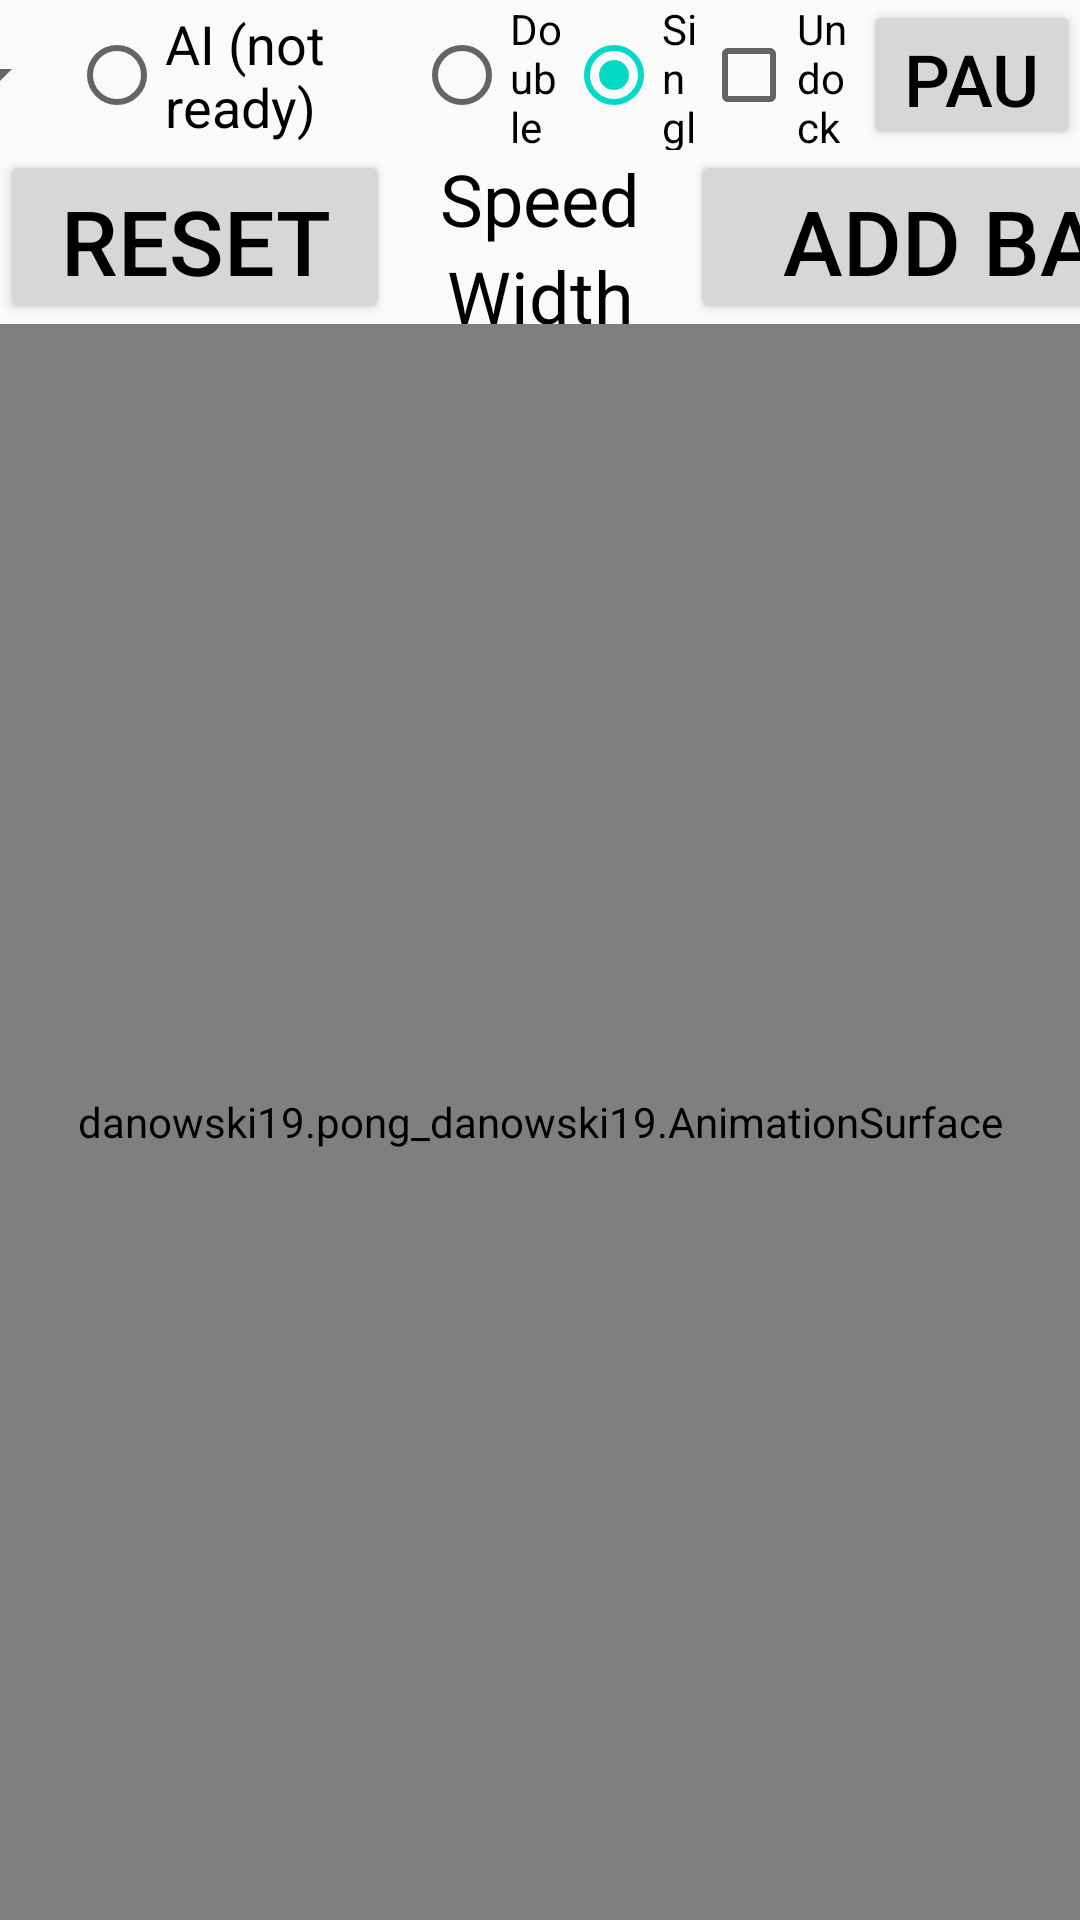

Write the Android layout XML for this screen, with the resource values it uses.
<!-- AndroidManifest.xml: application theme AppTheme -->
<!-- res/layout/pong_main.xml -->
<LinearLayout xmlns:android="http://schemas.android.com/apk/res/android"
    android:layout_width="fill_parent"
    android:layout_height="fill_parent"
    android:orientation="vertical">

    <RadioGroup
        android:id="@+id/selects"
        android:layout_width="match_parent"
        android:layout_height="50dp"
        android:checkedButton="@+id/One"
        android:orientation="horizontal">

        <Spinner
            android:id="@+id/AI_spinner"
            android:layout_width="wrap_content"
            android:layout_height="match_parent"
            android:layout_weight="1" />

        <RadioButton
            android:id="@+id/smart"
            android:layout_width="wrap_content"
            android:layout_height="match_parent"
            android:layout_weight="1"
            android:text="AI (not ready)"
            android:textSize="18sp" />

        <RadioButton
            android:id="@+id/Two"
            android:layout_width="wrap_content"
            android:layout_height="match_parent"
            android:layout_weight="1"
            android:text="Double" />

        <RadioButton
            android:id="@+id/One"
            android:layout_width="wrap_content"
            android:layout_height="match_parent"
            android:layout_weight="1"
            android:text="Single" />

        <CheckBox
            android:id="@+id/undock"
            android:layout_width="wrap_content"
            android:layout_height="match_parent"
            android:layout_weight="1"
            android:text="Undock" />

        <Button
            android:id="@+id/pause"
            android:layout_width="wrap_content"
            android:layout_height="match_parent"
            android:layout_weight="1"
            android:text="Pause"
            android:textSize="24sp" />

    </RadioGroup>

    <LinearLayout
        android:id="@+id/controlBar"
        android:layout_width="match_parent"
        android:layout_height="58dp"
        android:orientation="horizontal">

        <Button
            android:id="@+id/resetBTN"
            android:layout_width="130dp"
            android:layout_height="wrap_content"
            android:text="Reset"
            android:textSize="30sp" />

        <LinearLayout
            android:layout_width="100dp"
            android:layout_height="match_parent"
            android:orientation="vertical">

            <TextView
                android:id="@+id/SpeedTextView"
                android:layout_width="match_parent"
                android:layout_height="wrap_content"
                android:layout_gravity="center"
                android:gravity="center"
                android:text="Speed"
                android:textSize="24sp" />

            <TextView
                android:id="@+id/WidthTextView"
                android:layout_width="match_parent"
                android:layout_height="wrap_content"
                android:layout_gravity="center"
                android:gravity="center"
                android:text="Width"
                android:textSize="24sp" />
        </LinearLayout>

        <LinearLayout
            android:layout_width="wrap_content"
            android:layout_height="match_parent"
            android:layout_weight="1"
            android:orientation="vertical">

            <SeekBar
                android:id="@+id/ballSpeed"
                android:layout_width="match_parent"
                android:layout_height="wrap_content"
                android:layout_weight="1"
                android:max="100000" />

            <SeekBar
                android:id="@+id/paddleWidth"
                android:layout_width="match_parent"
                android:layout_height="wrap_content"
                android:layout_weight="1"
                android:max="1000"/>

        </LinearLayout>

        <Button
            android:id="@+id/addBallBTN"
            android:layout_width="200dp"
            android:layout_height="wrap_content"
            android:text="Add Ball"
            android:textSize="30sp" />
    </LinearLayout>

    <danowski19.pong_danowski19.AnimationSurface
        android:id="@+id/animationSurface"
        android:layout_width="match_parent"
        android:layout_height="wrap_content"
        android:layout_weight="1"></danowski19.pong_danowski19.AnimationSurface>

</LinearLayout>
<!-- resources referenced by this layout -->
<resources>
  <style name="AppTheme" parent="Theme.AppCompat.Light.DarkActionBar">
          
          <item name="colorPrimary">@color/colorPrimary</item>
          <item name="colorPrimaryDark">@color/colorPrimaryDark</item>
          <item name="colorAccent">@color/colorAccent</item>
          
          
          <item name="android:textColor">@android:color/black</item>
      </style>
  <!-- not gathered from this repository: default colours our renderer supplied (Android Studio template values) -->
  <color name="colorPrimary">#FF6200EE</color>
  <color name="colorPrimaryDark">#FF3700B3</color>
  <color name="colorAccent">#FF03DAC5</color>
</resources>
